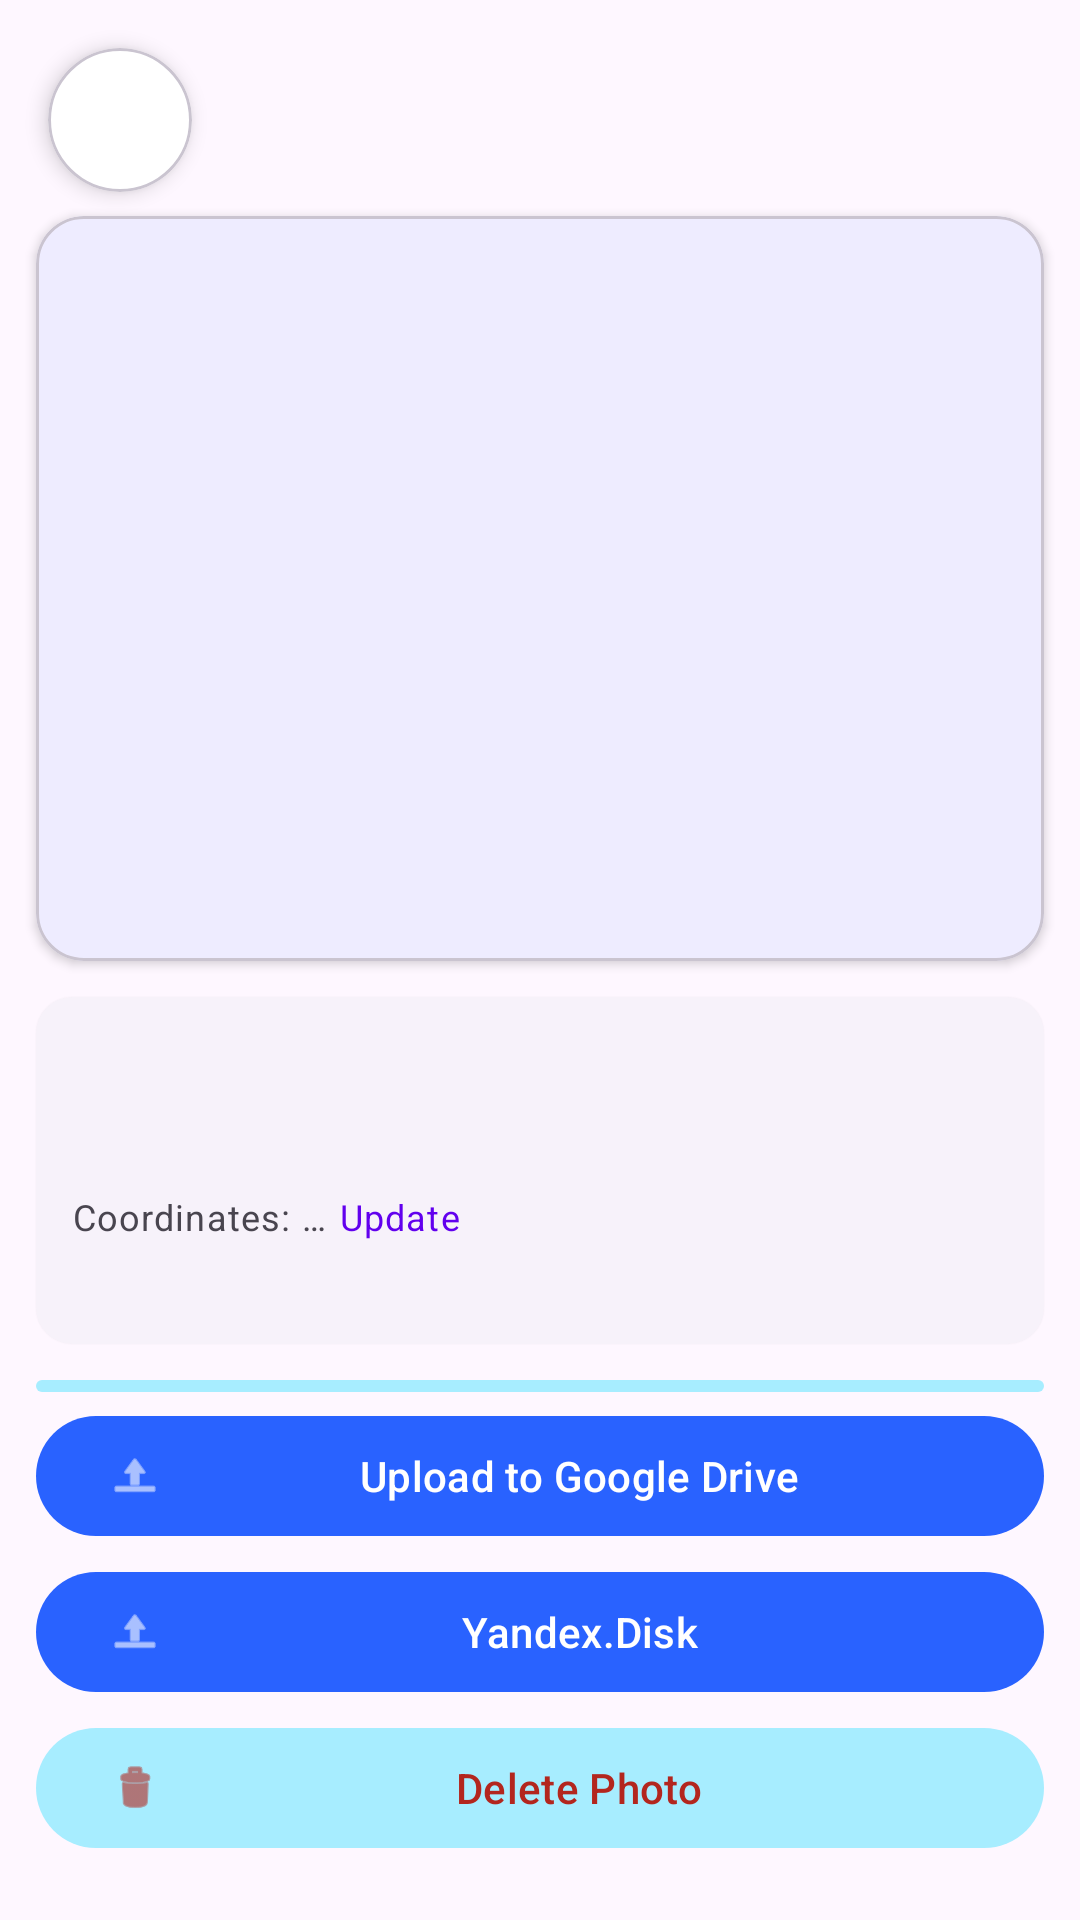

The Android layout XML behind this screen, and the referenced resources:
<!-- AndroidManifest.xml: application theme Theme.PhotoCloud -->
<!-- res/layout/fragment_photo_details.xml -->
<?xml version="1.0" encoding="utf-8"?>
<androidx.constraintlayout.widget.ConstraintLayout
    xmlns:android="http://schemas.android.com/apk/res/android"
    xmlns:app="http://schemas.android.com/apk/res-auto"
    xmlns:tools="http://schemas.android.com/tools"
    android:layout_width="match_parent"
    android:layout_height="match_parent"
    tools:context=".ui.fragments.PhotoDetailsFragment"
    android:clipChildren="false"
    android:clipToPadding="false"
    android:padding="8dp">

    <com.google.android.material.card.MaterialCardView
        android:id="@+id/btn_back"
        android:layout_width="48dp"
        android:layout_height="48dp"
        android:layout_marginStart="8dp"
        android:layout_marginTop="8dp"
        android:clickable="true"
        android:focusable="true"
        android:foreground="?attr/selectableItemBackground"
        app:cardBackgroundColor="@color/white"
        app:cardCornerRadius="24dp"
        app:cardElevation="4dp"
        app:layout_constraintStart_toStartOf="parent"
        app:layout_constraintTop_toTopOf="parent">

        <ImageView
            android:layout_width="wrap_content"
            android:layout_height="wrap_content"
            android:layout_gravity="center"
            android:contentDescription="@string/label_photo_gallery"
            android:src="@drawable/ic_back_arrow_thin"
            app:tint="@color/black" />
    </com.google.android.material.card.MaterialCardView>

    <LinearLayout
        android:layout_width="match_parent"
        android:layout_height="0dp"
        android:layout_marginStart="4dp"
        android:layout_marginEnd="4dp"
        android:layout_marginTop="8dp"
        android:layout_marginBottom="8dp"
        android:orientation="vertical"
        app:layout_constraintBottom_toBottomOf="parent"
        app:layout_constraintTop_toBottomOf="@id/btn_back">

        
        <com.google.android.material.card.MaterialCardView
            android:layout_width="match_parent"
            android:layout_height="0dp"
            android:layout_weight="1"
            android:layout_marginBottom="12dp"
            app:cardCornerRadius="16dp"
            app:cardElevation="2dp">

            <androidx.viewpager2.widget.ViewPager2
                android:id="@+id/vp_photo_pager"
                android:layout_width="match_parent"
                android:layout_height="match_parent" />
        </com.google.android.material.card.MaterialCardView>

        
        <com.google.android.material.card.MaterialCardView
            style="?attr/materialCardViewElevatedStyle"
            android:layout_width="match_parent"
            android:layout_height="wrap_content"
            android:layout_marginBottom="12dp">

            <LinearLayout
                android:layout_width="match_parent"
                android:layout_height="wrap_content"
                android:orientation="vertical"
                android:padding="12dp">
                <TextView
                    android:id="@+id/tv_detail_resolution"
                    style="@style/TextAppearance.Material3.BodySmall"
                    android:layout_width="match_parent"
                    android:layout_height="wrap_content"
                    tools:text="Разрешение: ..." />

                <TextView
                    android:id="@+id/tv_detail_size"
                    style="@style/TextAppearance.Material3.BodySmall"
                    android:layout_width="match_parent"
                    android:layout_height="wrap_content"
                    tools:text="Размер: ..." />

                <TextView
                    android:id="@+id/tv_detail_datetime"
                    style="@style/TextAppearance.Material3.BodySmall"
                    android:layout_width="match_parent"
                    android:layout_height="wrap_content"
                    tools:text="Дата: 12-05-2026" />

                <LinearLayout
                    android:id="@+id/layout_coordinates"
                    android:layout_width="match_parent"
                    android:layout_height="wrap_content"
                    android:orientation="horizontal">
                    <TextView
                        android:id="@+id/tv_detail_coordinates"
                        style="@style/TextAppearance.Material3.BodySmall"
                        android:layout_width="wrap_content"
                        android:layout_height="wrap_content"
                        android:text="@string/coords"/>
                    <TextView
                        android:id="@+id/tv_detail_coordinates_update"
                        style="@style/TextAppearance.Material3.BodySmall"
                        android:layout_width="wrap_content"
                        android:layout_height="wrap_content"
                        android:text="@string/update"
                        android:padding="4dp"
                        android:textColor="@color/design_default_color_primary"
                        android:foreground="?attr/selectableItemBackground"/>
                </LinearLayout>

                <TextView
                    android:id="@+id/tv_detail_status"
                    style="@style/TextAppearance.Material3.BodySmall"
                    android:layout_width="match_parent"
                    android:layout_height="wrap_content"
                    android:layout_marginTop="2dp"
                    android:textStyle="bold"
                    tools:text="Статус: ..." />
            </LinearLayout>
        </com.google.android.material.card.MaterialCardView>

        <com.google.android.material.progressindicator.LinearProgressIndicator
            android:id="@+id/progress_upload"
            android:layout_width="match_parent"
            android:layout_height="wrap_content"
            android:indeterminate="true"
            android:visibility="visible" />

        
        <com.google.android.material.button.MaterialButton
            android:id="@+id/btn_upload_drive"
            style="@style/Widget.Material3.Button"
            android:layout_width="match_parent"
            android:layout_height="wrap_content"
            android:layout_marginTop="4dp"
            android:text="@string/btn_upload_drive"
            app:icon="@android:drawable/ic_menu_upload" />

        <com.google.android.material.button.MaterialButton
            android:id="@+id/btn_upload_yandex"
            style="@style/Widget.Material3.Button"
            android:layout_width="match_parent"
            android:layout_height="wrap_content"
            android:layout_marginTop="4dp"
            android:text="@string/label_yandex_disk"
            app:icon="@android:drawable/ic_menu_upload" />

        <com.google.android.material.button.MaterialButton
            android:id="@+id/btn_delete_photo"
            style="@style/Widget.Material3.Button.TonalButton"
            android:layout_width="match_parent"
            android:layout_height="wrap_content"
            android:layout_marginTop="4dp"
            android:layout_marginBottom="4dp"
            android:text="@string/btn_delete_photo"
            android:textColor="?attr/colorError"
            app:icon="@android:drawable/ic_menu_delete"
            app:iconTint="?attr/colorError" />

    </LinearLayout>

</androidx.constraintlayout.widget.ConstraintLayout>
<!-- resources referenced by this layout -->
<resources>
  <color name="black">#000000</color>
  <color name="white">#FFFFFF</color>
  <string name="btn_delete_photo">Delete Photo</string>
  <string name="btn_upload_drive">Upload to Google Drive</string>
  <string name="coords">Coordinates: …</string>
  <string name="label_photo_gallery">Photo Gallery</string>
  <string name="label_yandex_disk">Yandex.Disk</string>
  <string name="update">Update</string>
  <style name="Theme.PhotoCloud" parent="Theme.Material3.DayNight.NoActionBar">
          
          <item name="colorPrimary">@color/primary</item>
          <item name="colorOnPrimary">@color/onPrimary</item>
          <item name="colorPrimaryContainer">@color/primaryContainer</item>
          <item name="colorOnPrimaryContainer">@color/onPrimaryContainer</item>
          <item name="colorSecondary">@color/secondary</item>
          <item name="colorOnSecondary">@color/onSecondary</item>
          <item name="colorSecondaryContainer">@color/secondaryContainer</item>
          <item name="colorOnSecondaryContainer">@color/onSecondaryContainer</item>
          <item name="colorTertiary">@color/tertiary</item>
          <item name="colorOnTertiary">@color/onTertiary</item>
          <item name="colorTertiaryContainer">@color/tertiaryContainer</item>
          <item name="colorOnTertiaryContainer">@color/onTertiaryContainer</item>
          <item name="android:statusBarColor">@android:color/transparent</item>
          <item name="android:navigationBarColor">@android:color/transparent</item>
          <item name="android:windowLightStatusBar">true</item>
          <item name="android:windowLightNavigationBar">true</item>
      </style>
  <color name="primary">#2962FF</color>
  <color name="onPrimary">#FFFFFF</color>
  <color name="primaryContainer">#DDE1FF</color>
  <color name="onPrimaryContainer">#001453</color>
  <color name="secondary">#00B8D4</color>
  <color name="onSecondary">#FFFFFF</color>
  <color name="secondaryContainer">#A7EDFF</color>
  <color name="onSecondaryContainer">#001F25</color>
  <color name="tertiary">#AA00FF</color>
  <color name="onTertiary">#FFFFFF</color>
  <color name="tertiaryContainer">#F4D9FF</color>
  <color name="onTertiaryContainer">#310048</color>
</resources>
